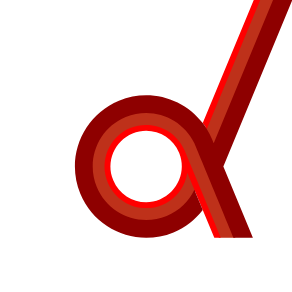
t = 0.00 s
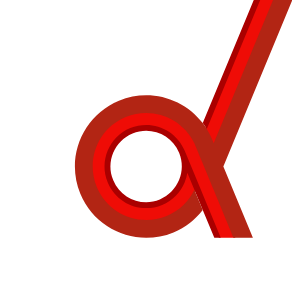
t = 0.75 s
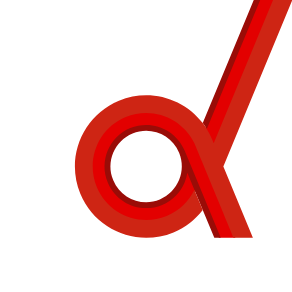
t = 1.25 s
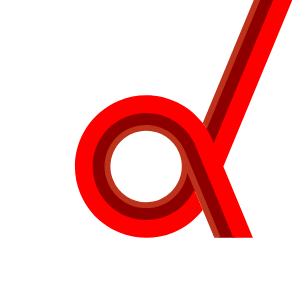
t = 2.00 s
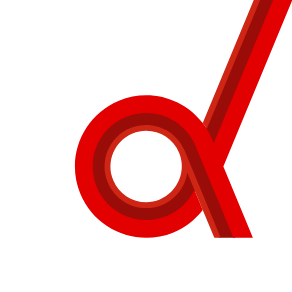
t = 2.50 s
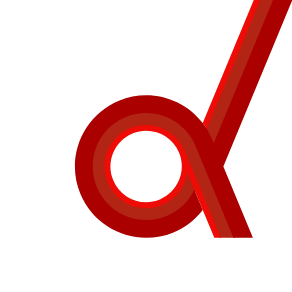
t = 3.50 s

The animated SVG that drew these frames (rendered in a browser with its animation timeline set to each time). Animation: 5 SMIL elements (animate=5); one cycle of 4.00 s, repeats indefinitely.

<svg
	xmlns="http://www.w3.org/2000/svg"
	xmlns:xlink="http://www.w3.org/1999/xlink"
	width="292.32251"
	height="292.32251">
	<defs id="defs6">
		<clipPath id="clipPath16">
			<path d="m 0,233.858 233.858,0 L 233.858,0 0,0 0,233.858 z" id="path18"/>
		</clipPath>
	</defs>
	<g transform="matrix(1.25,0,0,-1.25,0,292.3225)" id="g10">
		<g clip-path="url(#clipPath16)" id="g14">
			<g transform="translate(206.6582,233.8579)" id="g20">
				<path
					d="m 0,0 -42.781,-103.27 0.369,-0.599 c 1.599,-2.587 2.989,-5.292 4.13,-8.042 l 2.588,-6.254 L 13.256,0 0,0 z"
					id="middle0"
					style="fill-opacity:1;fill-rule:nonzero;stroke:none" />
				<animate 
					xlink:href="#middle0"
					attributeName="fill"
					keyTimes="0;.25;.5;1"
					values="#be311a;#ff0000;#8e0000;#be311a"
					dur="4s"
					repeatCount="indefinite"/>
			</g>
			<g
					transform="translate(148.5049,95.9258)"
					id="g24">
				<path
					d="m 0,0 c -0.37,-2.455 -1.032,-4.873 -1.974,-7.207 l -0.104,-0.275 c -3.26,-7.872 -9.39,-14.002 -17.264,-17.26 -3.906,-1.617 -8.011,-2.438 -12.202,-2.438 l -0.002,0 c -12.955,0 -24.525,7.733 -29.475,19.701 -3.258,7.866 -3.258,16.534 0,24.405 3.258,7.873 9.385,14.004 17.251,17.262 3.907,1.616 8.011,2.436 12.201,2.436 12.956,0 24.529,-7.729 29.484,-19.692 l 28.696,-69.252 13.243,0 -0.217,0.525 C 36.459,-44.129 8.571,23.117 8.225,23.84 c -7.297,15.206 -22.92,25.032 -39.804,25.032 -5.793,0 -11.469,-1.135 -16.868,-3.371 -22.487,-9.318 -33.203,-35.188 -23.888,-57.673 6.86,-16.56 22.876,-27.26 40.801,-27.26 5.796,0 11.472,1.133 16.873,3.369 10.048,4.163 18.176,11.856 22.886,21.661 L 8.49,-13.85 0.737,4.875 0,0 z"
					id="middle1"
					style="fill-opacity:1;fill-rule:nonzero;stroke:none" />
				<animate 
					xlink:href="#middle1"
					attributeName="fill"
					keyTimes="0;.25;.5;1"
					values="#be311a;#ff0000;#8e0000;#be311a"
					dur="4s"
					repeatCount="indefinite"/>
			</g>
			<g
				transform="translate(127.8662,74.3086)"
				id="g28">

				<path
					d="m 0,0 c -14.546,-6.041 -31.229,0.881 -37.253,15.428 -6.034,14.537 0.875,31.234 15.429,37.248 C -7.272,58.702 9.411,51.799 15.429,37.252 21.457,22.709 14.547,6.018 0,0 M 19.82,39.074 C 12.795,56.035 -6.667,64.104 -23.655,57.071 -40.622,50.045 -48.676,30.576 -41.649,13.613 -34.624,-3.371 -15.16,-11.424 1.822,-4.393 c 8.487,3.514 14.747,10.135 18.005,18.002 0.042,0.102 0.078,0.205 0.117,0.307 0.97,2.404 1.661,4.918 2.051,7.496 l 12.336,-29.779 9.253,-22.336 5.149,0 -28.913,69.777 z"
					id="inner0"
					style="fill-opacity:1;fill-rule:nonzero;stroke:none" />
				<animate 
					xlink:href="#inner0"
					attributeName="fill"
					keyTimes="0;.25;.5;1"
					values="#ff0000;#8e0000;#be311a;#ff0000"
					dur="4s"
					repeatCount="indefinite"
					/>
			</g>
			<g
				transform="translate(203.0068,233.8579)">
				<path
					d="m 0,0 -40.805,-98.494 c 1.138,-1.485 2.211,-3.035 3.21,-4.653 L 5.136,0 0,0 z"
					id="inner1"
					style="fill-opacity:1;fill-rule:nonzero;stroke:none" />
				<animate 
					xlink:href="#inner1"
					attributeName="fill"
					keyTimes="0;.25;.5;1"
					values="#ff0000;#8e0000;#be311a;#ff0000"
					dur="4s"
					repeatCount="indefinite"
					/>
			</g>
			<g transform="translate(233.8584,233.8579)" id="g36">
				<path
					d="m 0,0 -15.429,0 -47.465,-114.578 -1.322,3.192 c -1.205,2.906 -2.628,5.648 -4.23,8.24 -0.999,1.617 -2.073,3.167 -3.21,4.652 -15.327,19.999 -42.695,28.072 -67.071,17.964 -29.091,-12.051 -42.918,-45.411 -30.859,-74.499 12.054,-29.101 45.405,-42.928 74.499,-30.871 9.604,3.975 17.531,10.283 23.426,17.984 l -6.704,16.176 c -4.399,-9.156 -12.05,-16.793 -22.175,-20.986 -21.825,-9.039 -46.843,1.328 -55.882,23.148 -9.039,21.817 1.329,46.84 23.147,55.88 21.088,8.735 45.153,-0.654 54.91,-20.987 0.341,-0.709 31.382,-75.566 31.382,-75.566 l 15.433,0 -23.627,57.043 L 0,0 z"
					id="outer"
					style="fill-opacity:1;fill-rule:nonzero;stroke:none"/>
				<animate 
					xlink:href="#outer"
					attributeName="fill"
					keyTimes="0;.25;.5;1"
					values="#8e0000;#be311a;#ff0000;#8e0000"
					dur="4s"
					repeatCount="indefinite"
					/>
			</g>
		</g>
	</g>
</svg>